pico-8 play session: mixed d-pad (fixed 12-tick cycle)

[t = 1 s] mixed d-pad (1.2s cycle ×~1): → ← ↑ ↓ + 🅾/❎ taps, ~1s
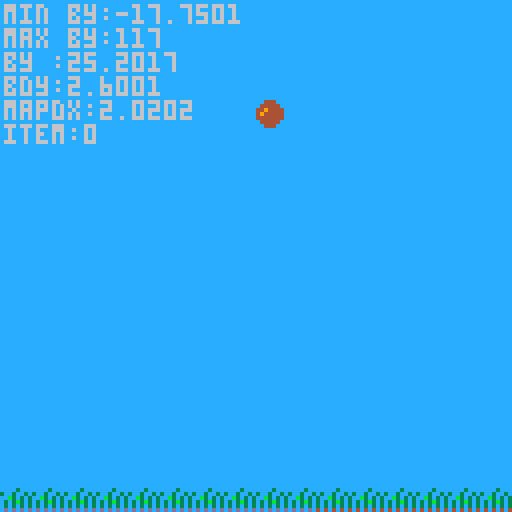
[t = 2 s] mixed d-pad (1.2s cycle ×~1): → ← ↑ ↓ + 🅾/❎ taps, ~2s
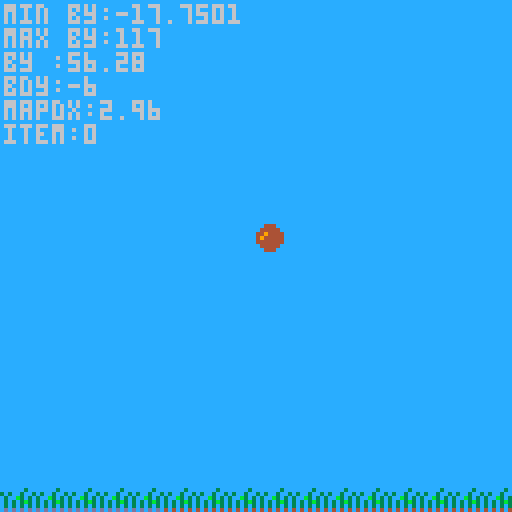
[t = 4 s] mixed d-pad (1.2s cycle ×~3): → ← ↑ ↓ + 🅾/❎ taps, ~4s
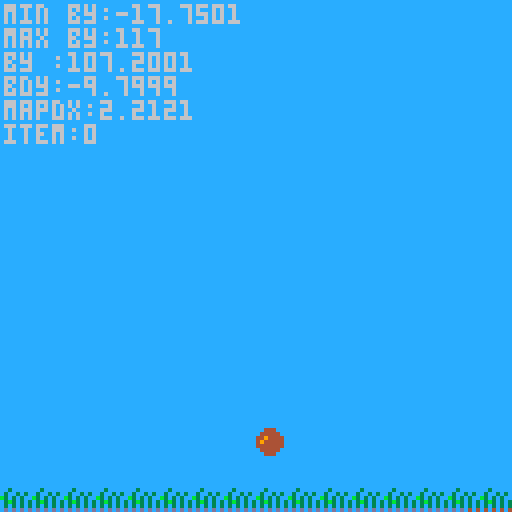

pico-8 cartridge
version 23
__lua__
--bounce
--by brettski

function _init()
 t=0
	bx=64
	by=8
	bdx=0
	bdy=1
	bd=7 --diameter
	bbncy=0.9 --bounciness 
	gvty=1
 drag=.01
 grnd=.8 --ground drag
	
	mapx=0
	mapy=0
	mapdx=1
	
	bysrt=by
	bymin=by
	bymax=by
	
	items={}
	itemy=115 --items y
 additem()
end

function _update60()
 t+=1
 bdy+=gvty
 
 by+=bdy
 if by > 119-bd then
  bdy*=-1
  bdy*=bbncy
  mapdx*=grnd
 end
 by=min(by,117)
 bystat()
 
 mapdx-=drag
 mapdx=max(mapdx,0)
 mapx-=mapdx
 if mapx<-127 then
  mapx=0
 end

	for it in all(items) do
	 it.x-=mapdx
	 if it.x<-32 then
	  del(items,it)
	 end
	end
 
 if btnp(❎) then
  mapdx=3
  bdy=-10
 end
 
end

function _draw()
	cls(12)
	cursor(1,1)
	color(6)
	print("min by:"..bymin)
	print("max by:"..bymax)
	print("by :"..by)
	print("bdy:"..bdy)
	print("mapdx:"..mapdx)
 print("item:"..#items)
	
	map(0,0,mapx,mapy)
	spr(1,bx,by)
	
	for it in all(items) do
	 print(it.x..","..itemy)
	 spr(it.snum,it.x,itemy,2,1)
	end
	
end
-->8
function bystat()
 if by >bymax then
  bymax=by
 end
 if by<bymin then
  bymin=by
 end
end
-->8
--add stuff

function additem()
 local i={
  snum=48,
  shit=50,
  sw=1,
  xmul=1.1,
  ymul=1.1,
  x=90
 }
 add(items,i)
end

function addtramp()
 s={48,50}
 
end
__gfx__
00000000004440000000000000000000000000000000000000000000000000000000000000000000000000000000000000000000000000000000000000000000
00000000044444000000000000000000000000000000000000000000000000000000000000000000000000000000000000000000000000000000000000000000
00700700449444400000000000000000000000000000000000000000000000000000000000000000000000000000000000000000000000000000000000000000
00077000494444400000000000000000000000000000000000000000000000000000000000000000000000000000000000000000000000000000000000000000
00077000444444400000000000000000000000000000000000000000000000000000000000000000000000000000000000000000000000000000000000000000
00700700044444000000000000000000000000000000000000000000000000000000000000000000000000000000000000000000000000000000000000000000
00000000004440000000000000000000000000000000000000000000000000000000000000000000000000000000000000000000000000000000000000000000
00000000000000000000000000000000000000000000000000000000000000000000000000000000000000000000000000000000000000000000000000000000
00000000000000000000000000000000000000000000000000000000000000000000000000000000000000000000000000000000000000000000000000000000
00000000000000000000000000000000000000000000000000000000000000000000000000000000000000000000000000000000000000000000000000000000
00000300000003000000000000000000000000000000000000000000000000000000000000000000000000000000000000000000000000000000000000000000
03003003030030030000000000000000000000000000000000000000000000000000000000000000000000000000000000000000000000000000000000000000
300b3030300b30300000000000000000000000000000000000000000000000000000000000000000000000000000000000000000000000000000000000000000
30303b3030303b300000000000000000000000000000000000000000000000000000000000000000000000000000000000000000000000000000000000000000
30303030303030300000000000000000000000000000000000000000000000000000000000000000000000000000000000000000000000000000000000000000
d0d0d0d0404040400000000000000000000000000000000000000000000000000000000000000000000000000000000000000000000000000000000000000000
00000000000000000000000000000000000000000000000000000000000000000000000000000000000000000000000000000000000000000000000000000000
00000000000000000000000000000000000000000000000000000000000000000000000000000000000000000000000000000000000000000000000000000000
00000000000000000000000000000000000000000000000000000000000000000000000000000000000000000000000000000000000000000000000000000000
00000000000000000000000000000000000000000000000000000000000000000000000000000000000000000000000000000000000000000000000000000000
00000000000000000000000000000000000000000000000000000000000000000000000000000000000000000000000000000000000000000000000000000000
00000000000000000000000000000000000000000000000000000000000000000000000000000000000000000000000000000000000000000000000000000000
00000000000000000000000000000000000000000000000000000000000000000000000000000000000000000000000000000000000000000000000000000000
00000000000000000000000000000000000000000000000000000000000000000000000000000000000000000000000000000000000000000000000000000000
00000000000000000000000000000000000000000000000000000000000000000000000000000000000000000000000000000000000000000000000000000000
00000000000000000000000000000000000000000000000000000000000000000000000000000000000000000000000000000000000000000000000000000000
11111111111111111100000000000011000000000000000000000000000000000000000000000000000000000000000000000000000000000000000000000000
40000000000000044011000000001104000000000000000000000000000000000000000000000000000000000000000000000000000000000000000000000000
40000000000000044000110000110004000000000000000000000000000000000000000000000000000000000000000000000000000000000000000000000000
44000000000000444400001111000044000000000000000000000000000000000000000000000000000000000000000000000000000000000000000000000000
44000000000000444400000000000044000000000000000000000000000000000000000000000000000000000000000000000000000000000000000000000000
44000000000000444400000000000044000000000000000000000000000000000000000000000000000000000000000000000000000000000000000000000000
__gff__
0000000000000000000000000000000000000000000000000000000000000000000000000000000000000000000000000101010100000000000000000000000000000000000000000000000000000000000000000000000000000000000000000000000000000000000000000000000000000000000000000000000000000000
0000000000000000000000000000000000000000000000000000000000000000000000000000000000000000000000000000000000000000000000000000000000000000000000000000000000000000000000000000000000000000000000000000000000000000000000000000000000000000000000000000000000000000
__map__
0000000000000000000000000000000000000000000000000000000000000000000000000000000000000000000000000000000000000000000000000000000000000000000000000000000000000000000000000000000000000000000000000000000000000000000000000000000000000000000000000000000000000000
0000000000000000000000000000000000000000000000000000000000000000000000000000000000000000000000000000000000000000000000000000000000000000000000000000000000000000000000000000000000000000000000000000000000000000000000000000000000000000000000000000000000000000
0000000000000000000000000000000000000000000000000000000000000000000000000000000000000000000000000000000000000000000000000000000000000000000000000000000000000000000000000000000000000000000000000000000000000000000000000000000000000000000000000000000000000000
0000000000000000000000000000000000000000000000000000000000000000000000000000000000000000000000000000000000000000000000000000000000000000000000000000000000000000000000000000000000000000000000000000000000000000000000000000000000000000000000000000000000000000
0000000000000000000000000000000000000000000000000000000000000000000000000000000000000000000000000000000000000000000000000000000000000000000000000000000000000000000000000000000000000000000000000000000000000000000000000000000000000000000000000000000000000000
0000000000000000000000000000000000000000000000000000000000000000000000000000000000000000000000000000000000000000000000000000000000000000000000000000000000000000000000000000000000000000000000000000000000000000000000000000000000000000000000000000000000000000
0000000000000000000000000000000000000000000000000000000000000000000000000000000000000000000000000000000000000000000000000000000000000000000000000000000000000000000000000000000000000000000000000000000000000000000000000000000000000000000000000000000000000000
0000000000000000000000000000000000000000000000000000000000000000000000000000000000000000000000000000000000000000000000000000000000000000000000000000000000000000000000000000000000000000000000000000000000000000000000000000000000000000000000000000000000000000
0000000000000000000000000000000000000000000000000000000000000000000000000000000000000000000000000000000000000000000000000000000000000000000000000000000000000000000000000000000000000000000000000000000000000000000000000000000000000000000000000000000000000000
0000000000000000000000000000000000000000000000000000000000000000000000000000000000000000000000000000000000000000000000000000000000000000000000000000000000000000000000000000000000000000000000000000000000000000000000000000000000000000000000000000000000000000
0000000000000000000000000000000000000000000000000000000000000000000000000000000000000000000000000000000000000000000000000000000000000000000000000000000000000000000000000000000000000000000000000000000000000000000000000000000000000000000000000000000000000000
0000000000000000000000000000000000000000000000000000000000000000000000000000000000000000000000000000000000000000000000000000000000000000000000000000000000000000000000000000000000000000000000000000000000000000000000000000000000000000000000000000000000000000
0000000000000000000000000000000000000000000000000000000000000000000000000000000000000000000000000000000000000000000000000000000000000000000000000000000000000000000000000000000000000000000000000000000000000000000000000000000000000000000000000000000000000000
0000000000000000000000000000000000000000000000000000000000000000000000000000000000000000000000000000000000000000000000000000000000000000000000000000000000000000000000000000000000000000000000000000000000000000000000000000000000000000000000000000000000000000
0000000000000000000000000000000000000000000000000000000000000000000000000000000000000000000000000000000000000000000000000000000000000000000000000000000000000000000000000000000000000000000000000000000000000000000000000000000000000000000000000000000000000000
1010101010101010101010101010101011111111111111111111111111111111000000000000000000000000000000000000000000000000000000000000000000000000000000000000000000000000000000000000000000000000000000000000000000000000000000000000000000000000000000000000000000000000
